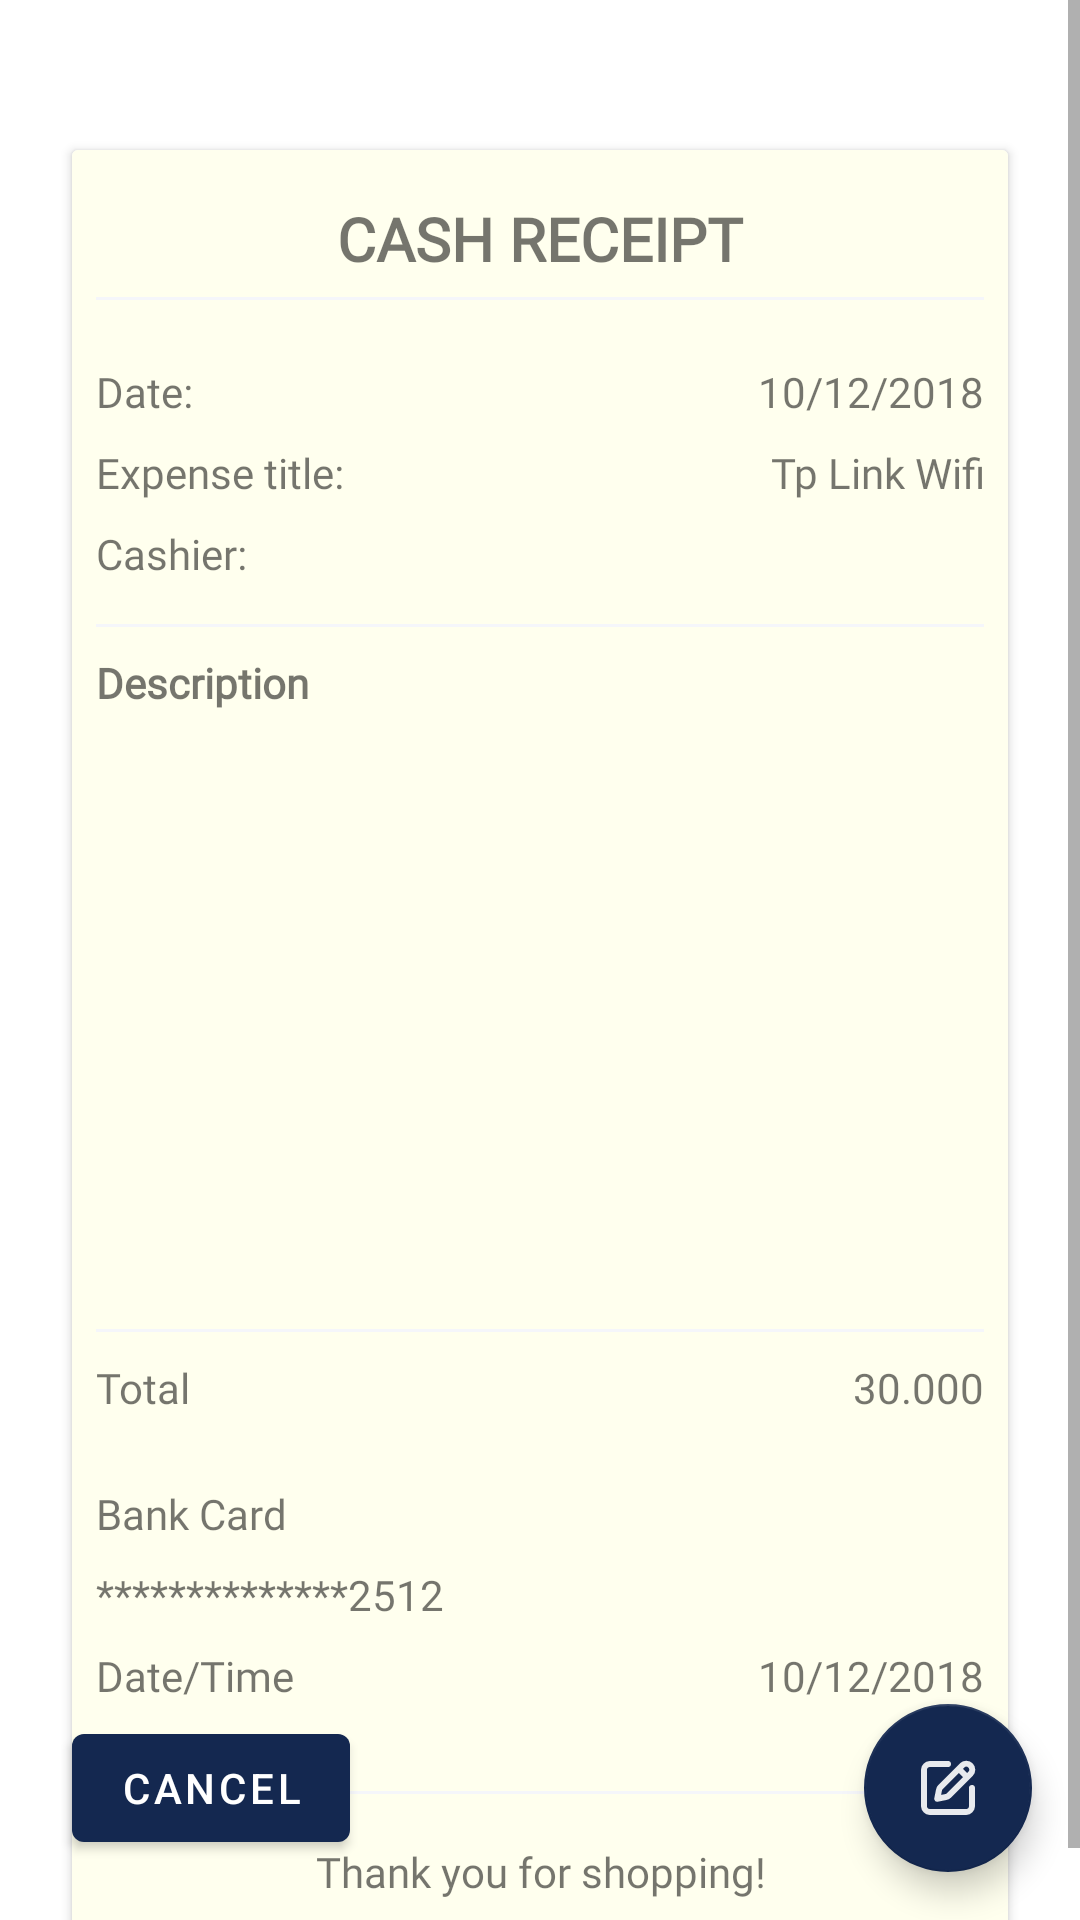

Layout XML and referenced resources for this Android screen:
<!-- AndroidManifest.xml: application theme Theme.MoneyManager -->
<!-- res/layout/fragment_receipt.xml -->
<androidx.constraintlayout.widget.ConstraintLayout xmlns:android="http://schemas.android.com/apk/res/android"
    xmlns:app="http://schemas.android.com/apk/res-auto"
    xmlns:tools="http://schemas.android.com/tools"
    android:layout_width="match_parent"
    android:layout_height="match_parent"
    tools:context="com.wuocdat.moneymanager.View.Fragment.ReceiptFragment">

    <com.google.android.material.floatingactionbutton.FloatingActionButton
        android:id="@+id/receipt_fragment_floatingActionButton"
        android:layout_width="wrap_content"
        android:layout_height="wrap_content"
        android:layout_marginEnd="16dp"
        android:layout_marginBottom="16dp"
        android:clickable="true"
        android:src="@drawable/ic_edit_2"
        app:layout_constraintBottom_toBottomOf="parent"
        app:layout_constraintEnd_toEndOf="parent" />

    <Button
        android:id="@+id/receipt_fragment_cancel_btn"
        android:layout_width="wrap_content"
        android:layout_height="wrap_content"
        android:layout_marginStart="24dp"
        android:layout_marginBottom="20dp"
        android:text="@string/exit"
        app:layout_constraintBottom_toBottomOf="parent"
        app:layout_constraintStart_toStartOf="parent" />

    <ScrollView
        android:layout_width="match_parent"
        android:layout_height="match_parent"
        app:layout_constraintBottom_toBottomOf="parent"
        app:layout_constraintEnd_toEndOf="parent"
        app:layout_constraintStart_toStartOf="parent"
        app:layout_constraintTop_toTopOf="parent">

        <androidx.cardview.widget.CardView
            android:layout_width="match_parent"
            android:layout_height="wrap_content"
            android:layout_marginHorizontal="24dp"
            android:layout_marginVertical="50dp">

            <LinearLayout
                android:layout_width="match_parent"
                android:layout_height="match_parent"
                android:background="@drawable/receipt_border"
                android:orientation="vertical"
                android:paddingHorizontal="8dp"
                android:paddingVertical="16dp">

                <TextView
                    android:id="@+id/textView2"
                    android:layout_width="match_parent"
                    android:layout_height="wrap_content"
                    android:background="@drawable/bottom_border"
                    android:fontFamily="@font/receipt"
                    android:gravity="center"
                    android:paddingBottom="8dp"
                    android:text="CASH RECEIPT"
                    android:textSize="20sp"
                    android:textStyle="bold" />

                <LinearLayout
                    android:layout_width="match_parent"
                    android:layout_height="wrap_content"
                    android:layout_marginTop="16dp"
                    android:orientation="horizontal"
                    android:paddingVertical="4dp">

                    <TextView
                        android:layout_width="wrap_content"
                        android:layout_height="wrap_content"
                        android:layout_weight="1"
                        android:fontFamily="@font/receipt"
                        android:text="@string/date_2" />

                    <TextView
                        android:id="@+id/receipt_fragment_date"
                        android:layout_width="wrap_content"
                        android:layout_height="wrap_content"
                        android:layout_weight="1"
                        android:fontFamily="@font/receipt"
                        android:text="10/12/2018"
                        android:textAlignment="textEnd" />
                </LinearLayout>

                <LinearLayout
                    android:layout_width="match_parent"
                    android:layout_height="wrap_content"
                    android:orientation="horizontal"
                    android:paddingVertical="4dp">

                    <TextView
                        android:layout_width="wrap_content"
                        android:layout_height="wrap_content"
                        android:layout_weight="1"
                        android:fontFamily="@font/receipt"
                        android:text="@string/expense_title" />

                    <TextView
                        android:id="@+id/receipt_fragment_title"
                        android:layout_width="wrap_content"
                        android:layout_height="wrap_content"
                        android:layout_weight="1"
                        android:fontFamily="@font/receipt"
                        android:text="Tp Link Wifi"
                        android:textAlignment="textEnd" />
                </LinearLayout>

                <LinearLayout
                    android:layout_width="match_parent"
                    android:layout_height="wrap_content"
                    android:background="@drawable/bottom_border"
                    android:orientation="horizontal"
                    android:paddingTop="4dp"
                    android:paddingBottom="16dp">

                    <TextView
                        android:id="@+id/textView6"
                        android:layout_width="wrap_content"
                        android:layout_height="wrap_content"
                        android:layout_weight="1"
                        android:fontFamily="@font/receipt"
                        android:text="Cashier:" />

                    <TextView
                        android:id="@+id/textView8"
                        android:layout_width="wrap_content"
                        android:layout_height="wrap_content"
                        android:layout_weight="1"
                        android:fontFamily="@font/receipt"
                        android:textAlignment="textEnd" />
                </LinearLayout>

                <TextView
                    android:id="@+id/textView11"
                    android:layout_width="match_parent"
                    android:layout_height="wrap_content"
                    android:fontFamily="@font/receipt"
                    android:paddingVertical="8dp"
                    android:text="@string/description"
                    android:textStyle="bold" />

                <TextView
                    android:id="@+id/receipt_fragment_description"
                    android:layout_width="match_parent"
                    android:layout_height="200dp"
                    android:background="@drawable/bottom_border"
                    android:fontFamily="@font/receipt" />

                <LinearLayout
                    android:layout_width="match_parent"
                    android:layout_height="50dp"
                    android:orientation="horizontal"
                    android:paddingTop="8dp">

                    <TextView
                        android:id="@+id/textView13"
                        android:layout_width="wrap_content"
                        android:layout_height="wrap_content"
                        android:layout_weight="1"
                        android:fontFamily="@font/receipt"
                        android:text="@string/total" />

                    <TextView
                        android:id="@+id/receipt_fragment_money"
                        android:layout_width="wrap_content"
                        android:layout_height="wrap_content"
                        android:layout_weight="1"
                        android:fontFamily="@font/receipt"
                        android:text="30.000"
                        android:textAlignment="textEnd" />
                </LinearLayout>

                <TextView
                    android:id="@+id/textView15"
                    android:layout_width="match_parent"
                    android:layout_height="wrap_content"
                    android:fontFamily="@font/receipt"
                    android:text="Bank Card" />

                <TextView
                    android:id="@+id/textView16"
                    android:layout_width="match_parent"
                    android:layout_height="wrap_content"
                    android:fontFamily="@font/receipt"
                    android:paddingVertical="8dp"
                    android:text="**************2512" />

                <LinearLayout
                    android:layout_width="match_parent"
                    android:layout_height="50dp"
                    android:background="@drawable/bottom_border"
                    android:orientation="horizontal">

                    <TextView
                        android:id="@+id/textView17"
                        android:layout_width="wrap_content"
                        android:layout_height="wrap_content"
                        android:layout_weight="1"
                        android:fontFamily="@font/receipt"
                        android:text="Date/Time" />

                    <TextView
                        android:id="@+id/receipt_fragment_date_time"
                        android:layout_width="wrap_content"
                        android:layout_height="wrap_content"
                        android:layout_weight="1"
                        android:fontFamily="@font/receipt"
                        android:text="10/12/2018"
                        android:textAlignment="textEnd" />
                </LinearLayout>

                <TextView
                    android:id="@+id/textView19"
                    android:layout_width="match_parent"
                    android:layout_height="50dp"
                    android:fontFamily="@font/receipt"
                    android:gravity="center"
                    android:text="Thank you for shopping!" />

            </LinearLayout>
        </androidx.cardview.widget.CardView>
    </ScrollView>

</androidx.constraintlayout.widget.ConstraintLayout>
<!-- resources referenced by this layout -->
<resources>
  <!-- drawable bottom_border (drawable) -->
  <?xml version="1.0" encoding="utf-8"?>
  <layer-list xmlns:android="http://schemas.android.com/apk/res/android" >
      <item
          android:bottom="1dp"
          android:left="-2dp"
          android:right="-2dp"
          android:top="-2dp">
          <shape android:shape="rectangle" >
              <stroke
                  android:width="1dp"
                  android:color="#f5f6fa" />
          </shape>
      </item>
  </layer-list>
  <!-- drawable ic_edit_2 (drawable) -->
  <vector android:alpha="0.9" android:height="24dp"
      android:viewportHeight="24" android:viewportWidth="24"
      android:width="24dp" xmlns:android="http://schemas.android.com/apk/res/android">
      <path android:fillColor="#00000000"
          android:pathData="M12,4H6C4.895,4 4,4.895 4,6V18C4,19.104 4.895,20 6,20H18C19.105,20 20,19.104 20,18V12M18.414,8.414L19.5,7.328C20.281,6.547 20.281,5.281 19.5,4.5C18.719,3.719 17.453,3.719 16.671,4.5L15.586,5.586M18.414,8.414L12.378,14.45C12.099,14.73 11.743,14.92 11.356,14.998L8.414,15.586L9.003,12.644C9.08,12.257 9.27,11.901 9.55,11.622L15.586,5.586M18.414,8.414L15.586,5.586"
          android:strokeColor="#34495e" android:strokeLineCap="round"
          android:strokeLineJoin="round" android:strokeWidth="2"/>
  </vector>
  <!-- drawable receipt_border (drawable) -->
  <?xml version="1.0" encoding="utf-8"?>
  <shape xmlns:android="http://schemas.android.com/apk/res/android">
  
      <stroke android:color="@color/black"/>
      <solid android:color="#ffffee"/>
  
  </shape>
  <string name="date_2">Date:</string>
  <string name="description">Description</string>
  <string name="exit">Cancel</string>
  <string name="expense_title">Expense title:</string>
  <string name="total">Total</string>
  <style name="Theme.MoneyManager" parent="Theme.MaterialComponents.DayNight.NoActionBar">
          
          <item name="colorPrimary">@color/primary_color</item>
          <item name="colorPrimaryVariant">@color/primary_color</item>
          <item name="colorOnPrimary">@color/white</item>
          
          <item name="colorSecondary">@color/primary_color</item>
          <item name="colorSecondaryVariant">@color/primary_color</item>
          <item name="colorOnSecondary">@color/white</item>
          
          <item name="android:statusBarColor">?attr/colorPrimaryVariant</item>
          
  
      </style>
  <color name="black">#FF000000</color>
  <color name="primary_color">#142850</color>
  <color name="white">#FFFFFFFF</color>
</resources>
